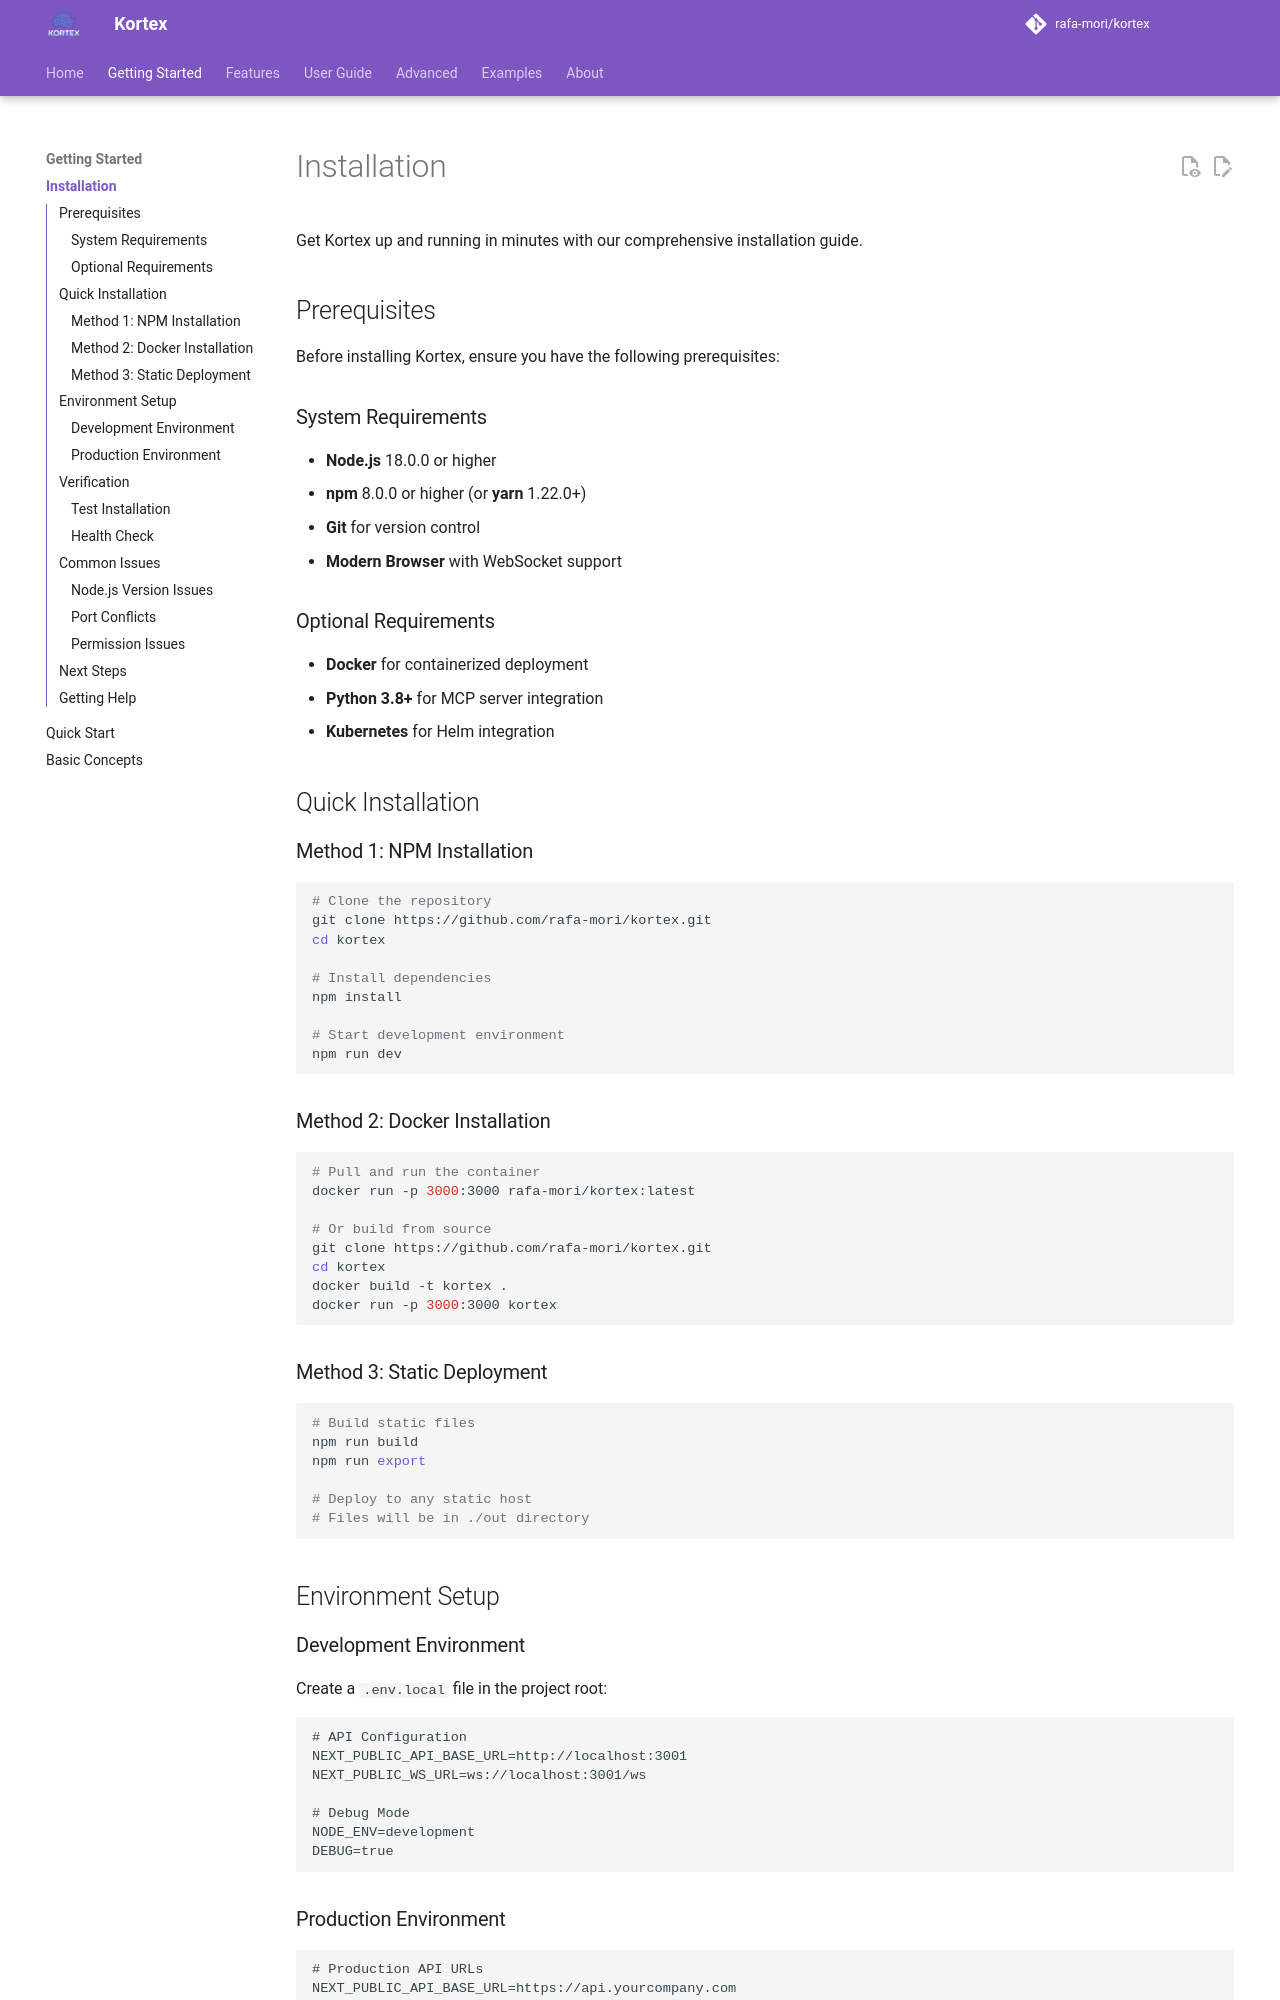

repository: kubex-ecosystem/kortex · page: getting-started/installation/index.html · generator: mkdocs

# Installation

Get Kortex up and running in minutes with our comprehensive installation guide.

## Prerequisites

Before installing Kortex, ensure you have the following prerequisites:

### System Requirements

- **Node.js** 18.0.0 or higher
- **npm** 8.0.0 or higher (or **yarn** 1.22.0+)
- **Git** for version control
- **Modern Browser** with WebSocket support

### Optional Requirements

- **Docker** for containerized deployment
- **Python 3.8+** for MCP server integration
- **Kubernetes** for Helm integration

## Quick Installation

### Method 1: NPM Installation

```bash
# Clone the repository
git clone https://github.com/rafa-mori/kortex.git
cd kortex

# Install dependencies
npm install

# Start development environment
npm run dev
```

### Method 2: Docker Installation

```bash
# Pull and run the container
docker run -p 3000:3000 rafa-mori/kortex:latest

# Or build from source
git clone https://github.com/rafa-mori/kortex.git
cd kortex
docker build -t kortex .
docker run -p 3000:3000 kortex
```

### Method 3: Static Deployment

```bash
# Build static files
npm run build
npm run export

# Deploy to any static host
# Files will be in ./out directory
```

## Environment Setup

### Development Environment

Create a `.env.local` file in the project root:

```env
# API Configuration
NEXT_PUBLIC_API_BASE_URL=http://localhost:3002
NEXT_PUBLIC_WS_URL=ws://localhost:3002/ws

# Debug Mode
NODE_ENV=development
DEBUG=true
```
